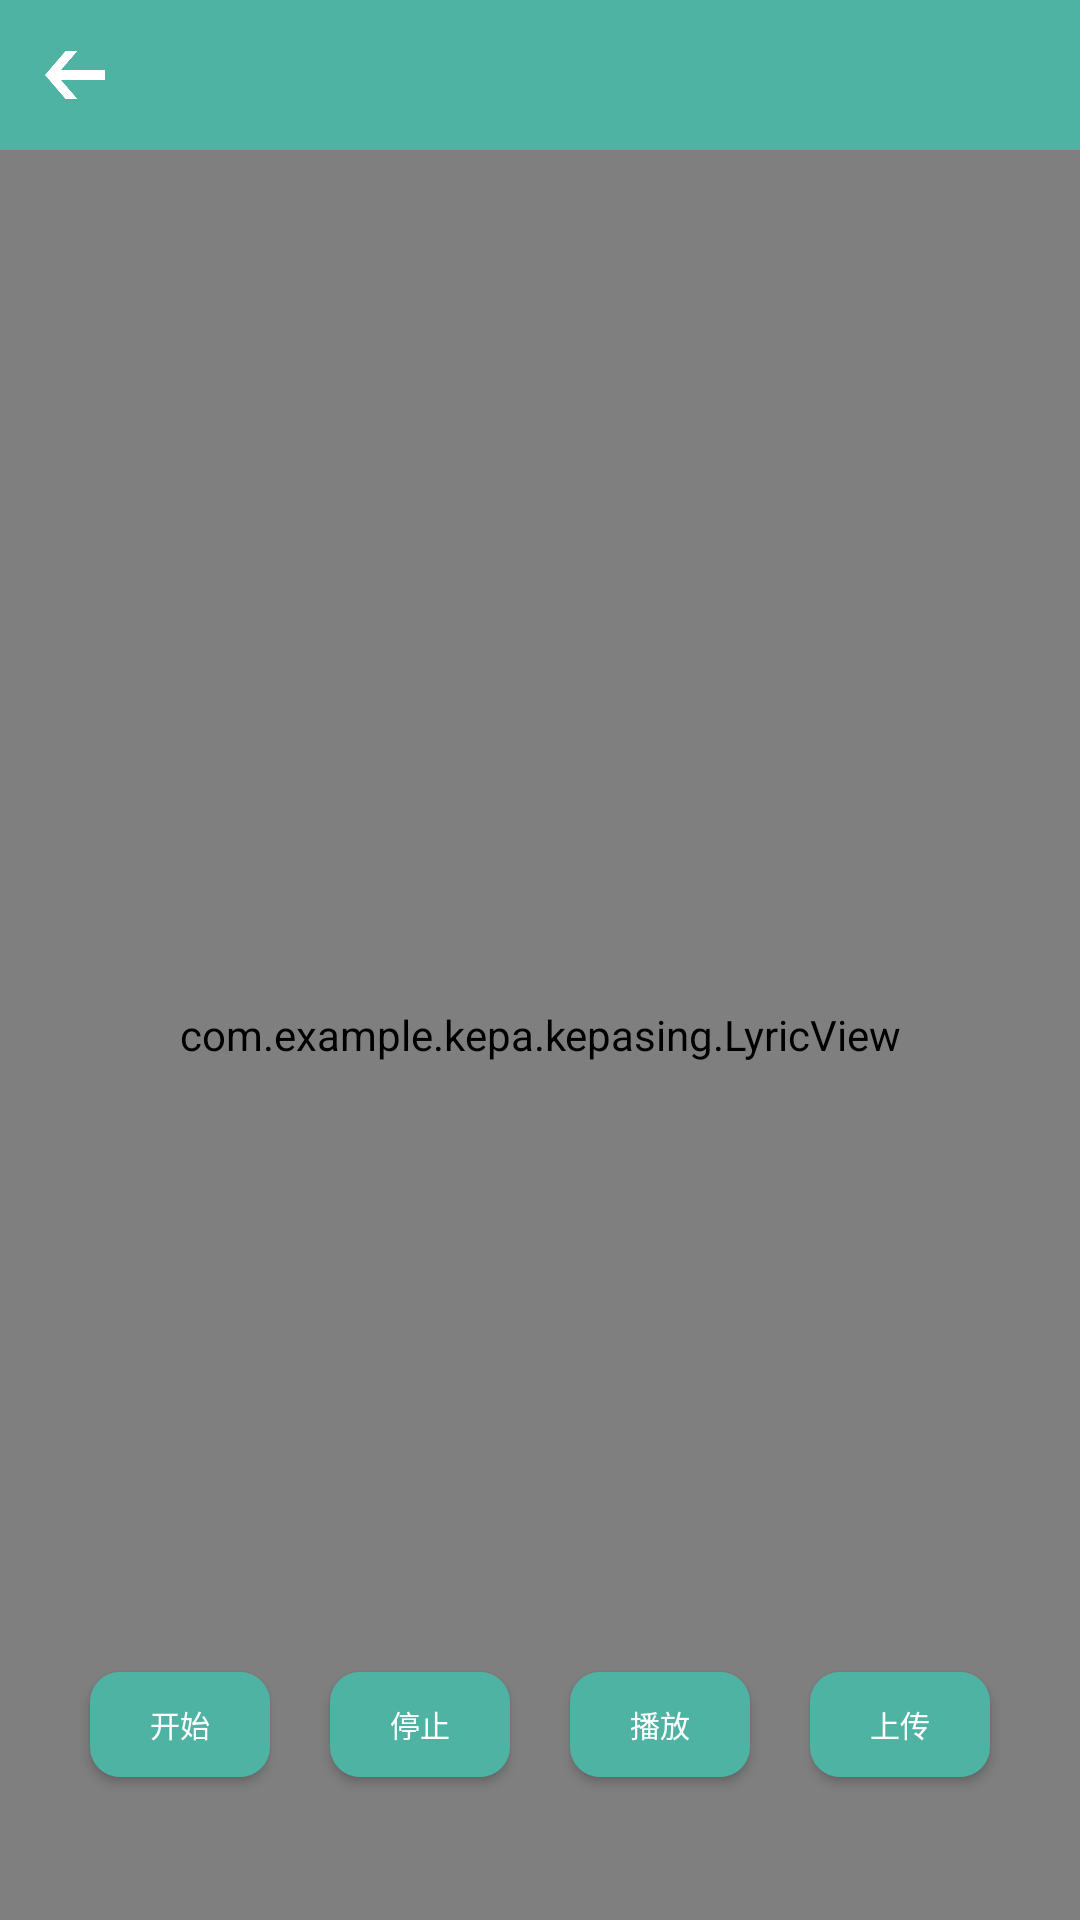

Reconstruct the res/layout file that produces this screen, plus the resources it refers to.
<!-- AndroidManifest.xml: application theme AppTheme -->
<!-- res/layout/activity_sing_asong.xml -->
<?xml version="1.0" encoding="utf-8"?>
<LinearLayout xmlns:android="http://schemas.android.com/apk/res/android"
    xmlns:app="http://schemas.android.com/apk/res-auto"
    xmlns:tools="http://schemas.android.com/tools"
    android:layout_width="match_parent"
    android:layout_height="match_parent"
    tools:context="com.example.kepa.kepasing.singasong"
    android:orientation="vertical">
    <RelativeLayout
        android:layout_width="match_parent"
        android:layout_height="50dp"
        android:background="@color/colorPrimary"
        android:orientation="horizontal">
        <ImageView
            android:id="@+id/gobackbutton"
            android:layout_width="50dp"
            android:layout_height="50dp"
            android:padding="15dp"
            android:src="@drawable/goback"
            android:layout_centerVertical="true"/>
        <TextView
            android:id="@+id/songname"
            android:layout_width="wrap_content"
            android:layout_height="wrap_content"
            android:textColor="@color/White"
            android:textSize="18dp"
            android:layout_centerInParent="true"/>
    </RelativeLayout>
    <RelativeLayout
        android:layout_width="match_parent"
        android:layout_height="0dp"
        android:layout_weight="1">
        <com.example.kepa.kepasing.LyricView
            android:id="@+id/lrcView"
            android:background="#70000000"
            android:layout_width="match_parent"
            android:layout_height="match_parent">
        </com.example.kepa.kepasing.LyricView>

        
        
        
        
        <LinearLayout
            android:layout_width="match_parent"
            android:layout_height="match_parent"
            android:layout_gravity="bottom|center"
            android:orientation="horizontal"
            android:gravity="bottom|center">

            <Button
                android:id="@+id/start_button"
                android:layout_width="60dp"
                android:layout_height="35dp"
                android:layout_marginTop="230dp"
                android:layout_marginRight="20dp"
                android:gravity="center"
                android:layout_gravity="center"
                android:text="开始"
                android:textColor="@color/White"
                android:textSize="10sp"
                android:background="@drawable/signupbuttonstyle"
                ></Button>
            <Button
                android:id="@+id/stop_button"
                android:gravity="center"
                android:layout_gravity="center"
                android:layout_marginTop="230dp"
                android:layout_marginRight="20dp"
                android:layout_width="60dp"
                android:layout_height="35dp"
                android:text="停止"
                android:textSize="10sp"
                android:textColor="@color/White"
                android:background="@drawable/signupbuttonstyle"
                ></Button>
            <Button
                android:id="@+id/play_button"
                android:layout_width="60dp"
                android:layout_height="35dp"
                android:layout_marginTop="230dp"
                android:layout_marginRight="20dp"
                android:gravity="center"
                android:layout_gravity="center"
                android:text="播放"
                android:textSize="10sp"
                android:textColor="@color/White"
                android:background="@drawable/signupbuttonstyle"
                ></Button>
            <Button
                android:id="@+id/upload_button"
                android:layout_width="60dp"
                android:layout_height="35dp"
                android:layout_marginTop="230dp"
                android:gravity="center"
                android:layout_gravity="center"
                android:text="上传"
                android:textSize="10sp"
                android:textColor="@color/White"
                android:background="@drawable/signupbuttonstyle"
                ></Button>
        </LinearLayout>
    </RelativeLayout>
</LinearLayout>
<!-- resources referenced by this layout -->
<resources>
  <color name="White">#FFFFFF</color>
  <color name="colorPrimary">#4FB3A4</color>
  <!-- drawable goback: png bitmap (drawable, 177350 bytes) -->
  <!-- drawable signupbuttonstyle (drawable) -->
  <?xml version="1.0" encoding="utf-8"?>
  <selector xmlns:android="http://schemas.android.com/apk/res/android">
      <item android:state_pressed="true">
          <shape>
              <gradient android:startColor="#3f8f83" android:endColor="#3f8f83"
                  android:angle="270" />
              <corners android:radius="10dp" />
              <padding android:left="10dp" android:top="10dp"
                  android:right="10dp" android:bottom="10dp" />
          </shape>
      </item>
      <item android:state_focused="true">
          <shape>
              <gradient android:startColor="#3f8f83" android:endColor="#3f8f83"
                  android:angle="270" />
              <corners android:radius="10dp" />
              <padding android:left="10dp" android:top="10dp"
                  android:right="10dp" android:bottom="10dp" />
          </shape>
      </item>
      <item>
          <shape>
              <gradient android:startColor="#4FB3A4" android:endColor="#4FB3A4"
                  android:angle="270" />
              <corners android:radius="10dp" />
              <padding android:left="10dp" android:top="10dp"
                  android:right="10dp" android:bottom="10dp" />
          </shape>
      </item>
  </selector>
  <style name="AppTheme" parent="Theme.AppCompat.Light.NoActionBar">
          <item name="colorPrimary">@color/colorPrimary</item>
          <item name="colorPrimaryDark">@color/colorPrimaryDark</item>
          <item name="colorAccent">@color/colorAccent</item>
      </style>
  <color name="colorPrimaryDark">#4FB3A4</color>
  <color name="colorAccent">#FF7073</color>
</resources>
